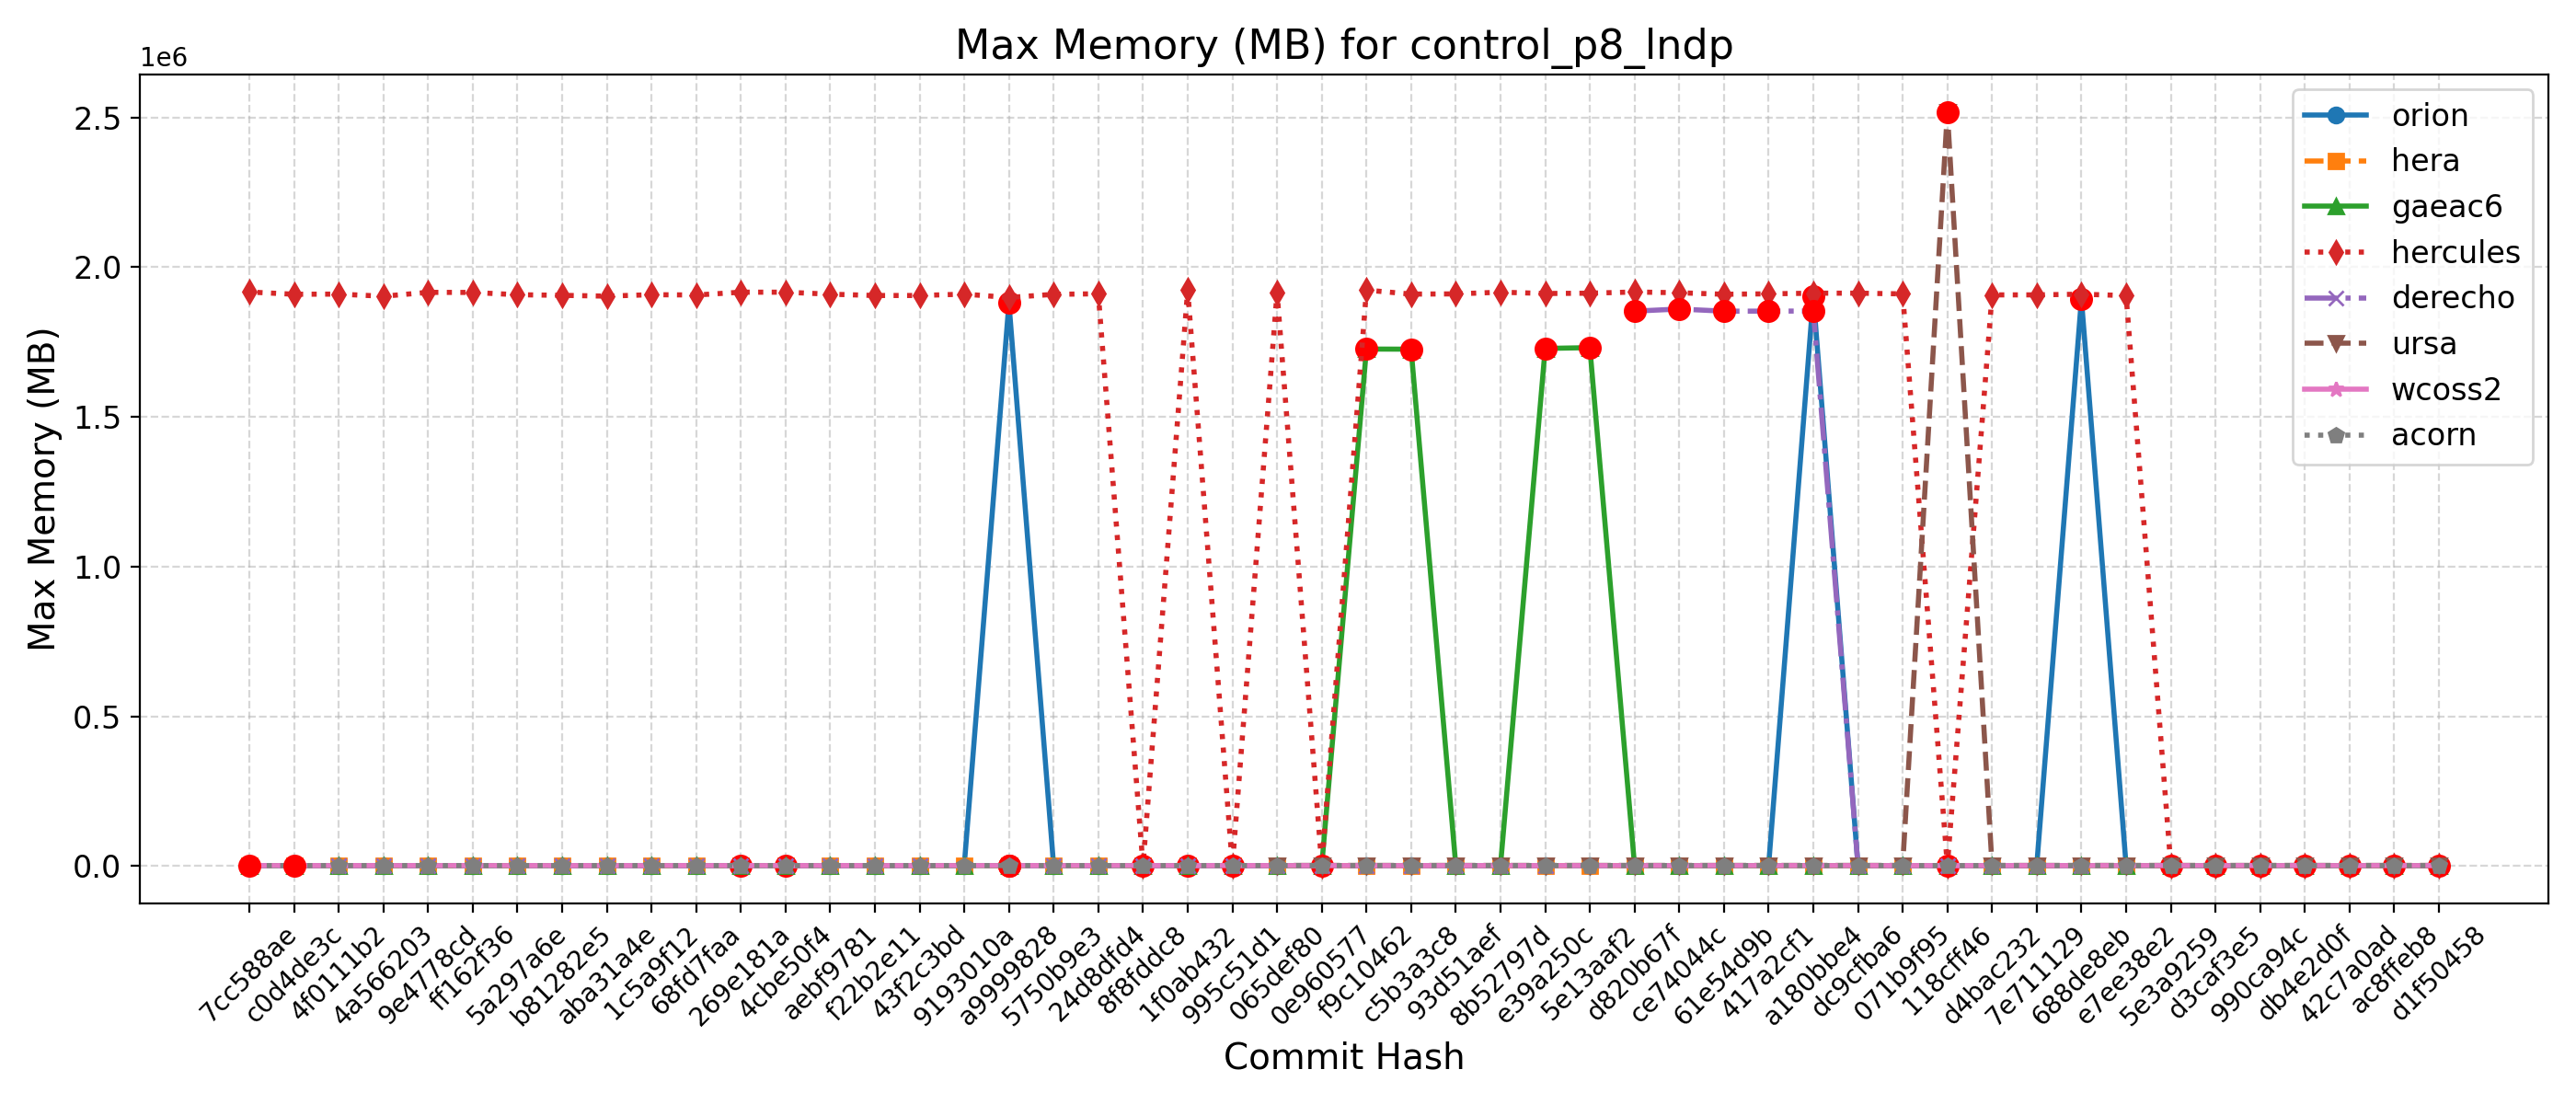

The table this chart was drawn from, first rows:
Hash, Date, Message, orion, hera, gaeac6, hercules, derecho, ursa, wcoss2, acorn
d1f50458, 2025-09-23, Automatically add new PRs to WM PR Proje…, 1887, 2020, 1731, 1910, , 2510, 1872, 1869
ac8ffeb8, 2025-09-23, Update default_vars for stochastic physi…, 1887, 2020, 1731, 1910, , 2510, 1872, 1869
42c7a0ad, 2025-09-22, Send surface ocean currents to ATM for S…, 1886, 2015, 1731, 1908, , 2508, 1856, 1868
db4e2d0f, 2025-09-18, Replace icplocn2atm (integer) with use_o…, 1888, 2028, 1732, 1909, , 2519, 1854, 1869
990ca94c, 2025-09-16, Update tests such that LSM and LANDICE a…, 1888, 2018, 1729, 1907, , 2512, 1872, 1869
d3caf3e5, 2025-09-15, update mom6 to its main repo. 20250818 c…, 1891, 2031, 1729, 1905, , 2523, 1872, 1869
5e3a9259, 2025-09-10, Introduce tuning parameter for convectiv…, 1892, 2022, 1721, 1905, , 2533, 1856, 1870
e7ee38e2, 2025-09-08, Scale-aware 3DTKE EDMF and TTE-EDMF GFS …, 1895, 2021, 1732, 1905060, , 2507, 1871, 1869
688de8eb, 2025-09-04, Fix default cdmbgwd settings (#2788), 1894088, 2029, 1731, 1909836, 1848, 2531, 1863, 1869
7e711129, 2025-09-02, Use container with spack stack 1.9.2 (#2…, 1890, 2021, 1732, 1907448, 1848, 2508, 1870, 1870
d4bac232, 2025-08-29, MPAS dycore + Atmosphere Generalization …, 1890, 2021, 1732, 1907448, 1848, 2508, 1870, 1870
118cff46, 2025-08-25, Add FV3 grid mask for regional domains t…, 1900, 2009, 1719, 1914, 1850, 2518444, 1873, 1869
071b9f95, 2025-08-22, Fix Restart IAU and Ultra-Low Reproducib…, 1874, 2019, 1723, 1910788, 1852, 2518, 1873, 1867
dc9cfba6, 2025-08-19, Update CICE through 2025-07 and switch t…, 1886, 2009, 1728, 1913192, 1852, 2522, 1859, 1870
a180bbe4, 2025-08-15, FV3: Fix Prate_avg and UPP call freq + F…, 1902768, 2021, 1727, 1913108, 1853508, 2521, 1862, 1869
417a2cf1, 2025-08-13, Fix conus13km tests restart and decompos…, 1890, 2010, 1731, 1910976, 1853228, 2533, 1873, 1869
61e54d9b, 2025-08-11, Add two-way ocean-wave coupling feature …, 1902, 2023, 1727, 1909548, 1853076, 2531, 1871, 1869
ce74044c, 2025-08-06, Create a user-friendly "process model" t…, 1898, 2011, 1734, 1914540, 1860244, 2521, 1873, 1868
d820b67f, 2025-08-01, Update GOCART to v2.4.3 (#2819), 1896, 2034, 1721, 1917120, 1853192, 2521, 1873, 1871
5e13aaf2, 2025-07-29, Update DATM meshes and switch to bilinea…, 1893, 2020, 1731272, 1913084, , 2537, 1872, 1872
e39a250c, 2025-07-24, Update FV3 hash to include UPP ss192/Urs…, 1899, 2022, 1728664, 1912092, 1855, 2515, 1872, 1870
8b52797d, 2025-07-21, Combination of 2684,2707,2771 (MERRA2 3-…, 1900, 2013, 1728, 1916508, 1849, 2523, 1873, 1868
93d51aef, 2025-07-17, Exporting Canopy Variables from AQM to F…, 1897, 2024, 1729, 1910736, 1858, 2506, 1872, 1873
c5b3a3c8, 2025-07-14, GFDLMP-v3 and TEMPO MP microphysics (#25…, 1883, 2020, 1726160, 1910100, 1850, 2521, 1870, 1868
f9c10462, 2025-07-11, Combination of several CCPP-physics PRs …, 1903, 2016, 1726592, 1923316, 1850, 2525, 1868, 1870
0e960577, 2025-07-09, Combination #2777 (maintask writes CMEPS…, 1897, 2025, 1729, 1907, 1853, 2527, 1869, 1871
065def80, 2025-07-07, Port UFS-WM to Ursa (#2471), 1900, 2013, 1724, 1916124, 1845, 2530, 1856, 1871
995c51d1, 2025-07-03, Upgrade UFS-WM to spack-stack/1.9.2 (#26…, 1900, 2013, 1724, 1916, 1845, , 1856, 1871
1f0ab432, 2025-07-01, Reduce WW3 memory use (#2624), 1884, 1881, 1725, 1924028, 1861, , 1856, 1866
8f8fddc8, 2025-06-30, Bring in scale-aware 3DTKE related chang…, 1887, 1901, 1725, 1902, 1850, , 1869, 1864
24d8dfd4, 2025-06-26, Slight modification in orographic gravit…, 1884, 1895, 1722, 1911120, 1853, , 1851, 1862
5750b9e3, 2025-06-20, gcycle update (#2747), 1879, 1908, 1718, 1909288, 1850, , 1855, 1861
a9999828, 2025-06-12, Add a new parameter in dycore to control…, 1881168, 1878, 1732, 1898780, 1852, , 1848, 1864
9193010a, 2025-06-06, In Noah-MP, set zero for canopy liquid a…, 1877, 1885, 1726, 1909976, , , 1864, 1861
43f2c3bd, 2025-06-04, Urgent Documentation Update for HSD Capa…, 1879, 1911, 1721, 1905384, 1851, , 1851, 1865
f22b2e11, 2025-06-02, Bug fix for surface roughness calculatio…, 1879, 1911, 1721, 1905384, 1851, , 1851, 1865
aebf9781, 2025-05-27, Fix bug to improve wave initialization b…, 1875, 1885, 1718, 1909808, 1860, , 1851, 1861
4cbe50f4, 2025-05-23, Add idealized, regional tropical cyclone…, 1878, 1866, 1728, 1916448, 1853, , 1850, 1861
269e181a, 2025-05-23, Add GFSv17 IAU restart tests without wav…, 1878, 1866, 1728, 1916448, 1853, , 1850, 1861
68fd7faa, 2025-05-15, Enable Hera, Hercules Gnu tests: cpld_de…, 1879, 1905, 1721, 1907024, 1862, , 1862, 1862
1c5a9f12, 2025-05-09, Add "ultra low" coupled configurations t…, 1879, 1883, 1721, 1908116, 1862, , 1862, 1862
aba31a4e, 2025-05-06, Resolve miscellaneous WM issues and upda…, 1877, 1903, 1725, 1903244, 1853, , 1866, 1861
b81282e5, 2025-05-05, Switch to vector remapping and bilinear …, 1877, 1903, 1725, 1905964, 1853, , 1866, 1861
5a297a6e, 2025-05-02, improve coupled model startup cost for w…, 1887, 1892, 1730, 1907964, 1854, , 1858, 1860
ff162f36, 2025-05-01, NSSL MP scheme updates + Stochastic Phys…, 1874, 1882, 1726, 1915596, 1858, , 1865, 1860
9e4778cd, 2025-04-25, Loosen restriction on optional arguments…, 1878, 1891, 1719, 1915880, 1861, , 1858, 1860
4a566203, 2025-04-23, CMake Atmosphere Dycore Generalization +…, 1879, 1892, 1725, 1902964, 1845, , 1865, 1861
4f0111b2, 2025-04-21, Add CMEPS log file at restart write; IAU…, 1878, 1898, 1724, 1910052, 1852, , 1859, 1863
c0d4de3c, 2025-04-18, Update mom6 to its main repository 20250…, 1886, 1895, 1720, 1909592, 1849, , 1860, 1857
7cc588ae, 2025-04-16, Add PIO configuration variables for CMEP…, 1891, 1908, 1718, 1917052, 1861, , 1859, 1859
